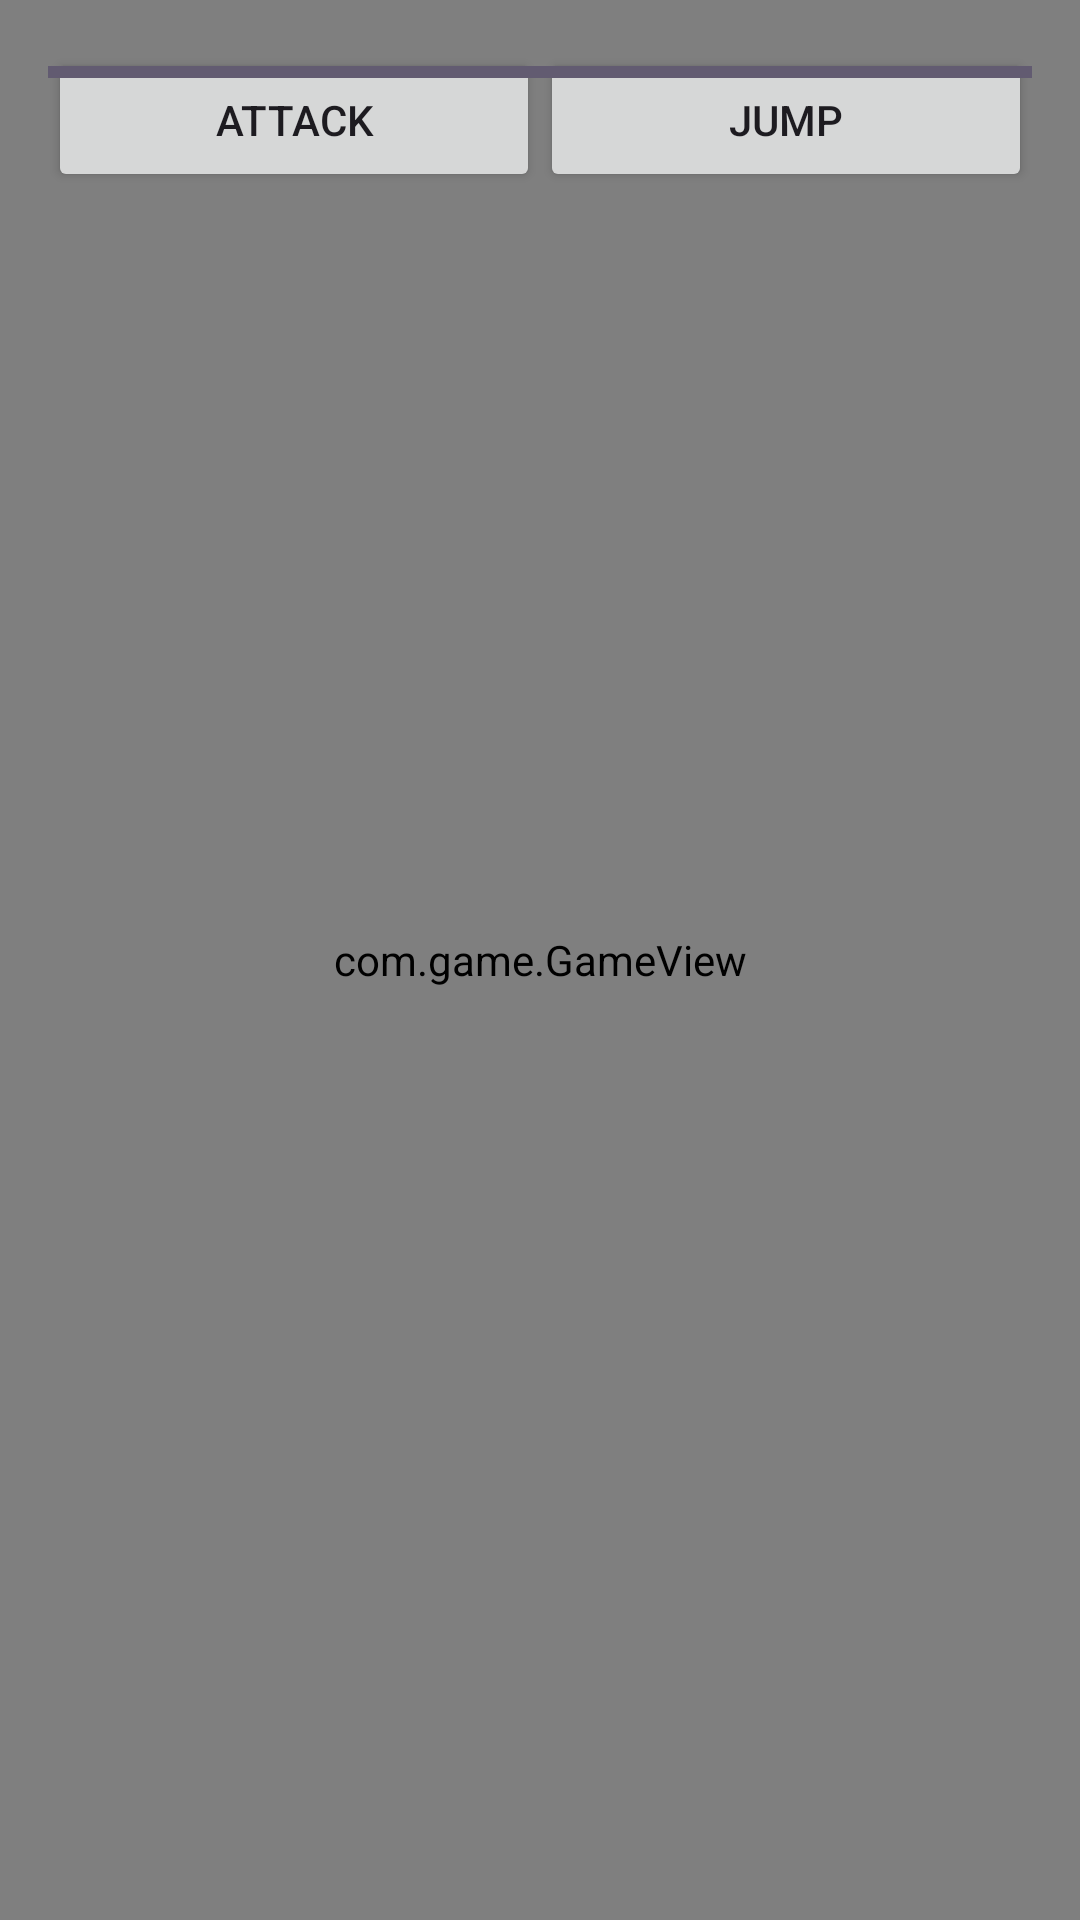

Here is an Android app screen rendered from its layout file. Give the layout XML and the strings, colors and styles it references.
<!-- AndroidManifest.xml: application theme Theme.StickmanFighter -->
<!-- res/layout/activity_game.xml -->
<?xml version="1.0" encoding="utf-8"?>
<FrameLayout xmlns:android="http://schemas.android.com/apk/res/android"
    android:layout_width="match_parent"
    android:layout_height="match_parent">

    <com.game.GameView
        android:id="@+id/game_view"
        android:layout_width="match_parent"
        android:layout_height="match_parent" />

    <LinearLayout
        android:layout_width="match_parent"
        android:layout_height="wrap_content"
        android:orientation="horizontal"
        android:padding="16dp">

        <Button
            android:id="@+id/attack_button"
            android:layout_width="0dp"
            android:layout_height="wrap_content"
            android:layout_weight="1"
            android:text="Attack" />

        <Button
            android:id="@+id/jump_button"
            android:layout_width="0dp"
            android:layout_height="wrap_content"
            android:layout_weight="1"
            android:text="Jump" />

    </LinearLayout>

    <LinearLayout
        android:layout_width="match_parent"
        android:layout_height="wrap_content"
        android:orientation="horizontal"
        android:padding="16dp">

        <ProgressBar
            android:id="@+id/player1_health_bar"
            style="?android:attr/progressBarStyleHorizontal"
            android:layout_width="0dp"
            android:layout_height="wrap_content"
            android:layout_weight="1"
            android:max="100"
            android:progress="100" />

        <ProgressBar
            android:id="@+id/player2_health_bar"
            style="?android:attr/progressBarStyleHorizontal"
            android:layout_width="0dp"
            android:layout_height="wrap_content"
            android:layout_weight="1"
            android:max="100"
            android:progress="100" />

    </LinearLayout>

</FrameLayout>
<!-- resources referenced by this layout -->
<resources>
  <style name="Theme.StickmanFighter" parent="Base.Theme.StickmanFighter" />
  <style name="Base.Theme.StickmanFighter" parent="Theme.Material3.DayNight.NoActionBar">
          
          
      </style>
</resources>
